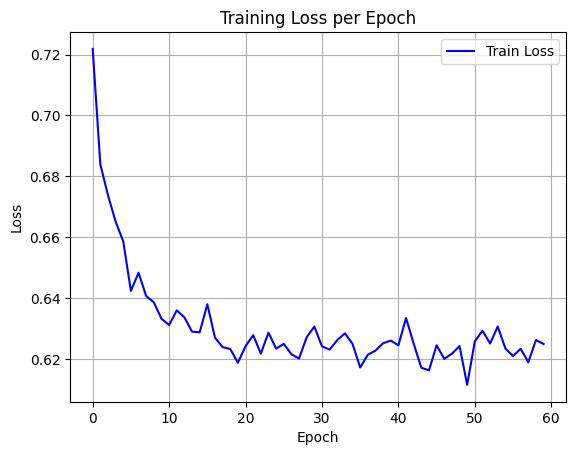

The table this chart was drawn from, first rows:
epoch, train_loss
0, 0.7218
1, 0.6839
2, 0.6738
3, 0.6651
4, 0.6586
5, 0.6423
6, 0.6483
7, 0.6406
8, 0.6386
9, 0.6332
10, 0.6311
11, 0.636
12, 0.6337
13, 0.629
14, 0.6287
15, 0.638
16, 0.627
17, 0.6239
18, 0.6233
19, 0.6187
20, 0.6242
21, 0.6278
22, 0.6217
23, 0.6287
24, 0.6234
25, 0.6249
26, 0.6215
27, 0.6201
28, 0.6271
29, 0.6306
30, 0.6241
31, 0.6231
32, 0.6262
33, 0.6284
34, 0.625
35, 0.6172
36, 0.6214
37, 0.6227
38, 0.6252
39, 0.626
40, 0.6245
41, 0.6334
42, 0.625
43, 0.6171
44, 0.6162
45, 0.6245
46, 0.62
47, 0.6217
48, 0.6242
49, 0.6115
50, 0.6258
51, 0.6293
52, 0.6251
53, 0.6306
54, 0.6234
55, 0.6209
56, 0.6234
57, 0.6189
58, 0.6262
59, 0.6249
